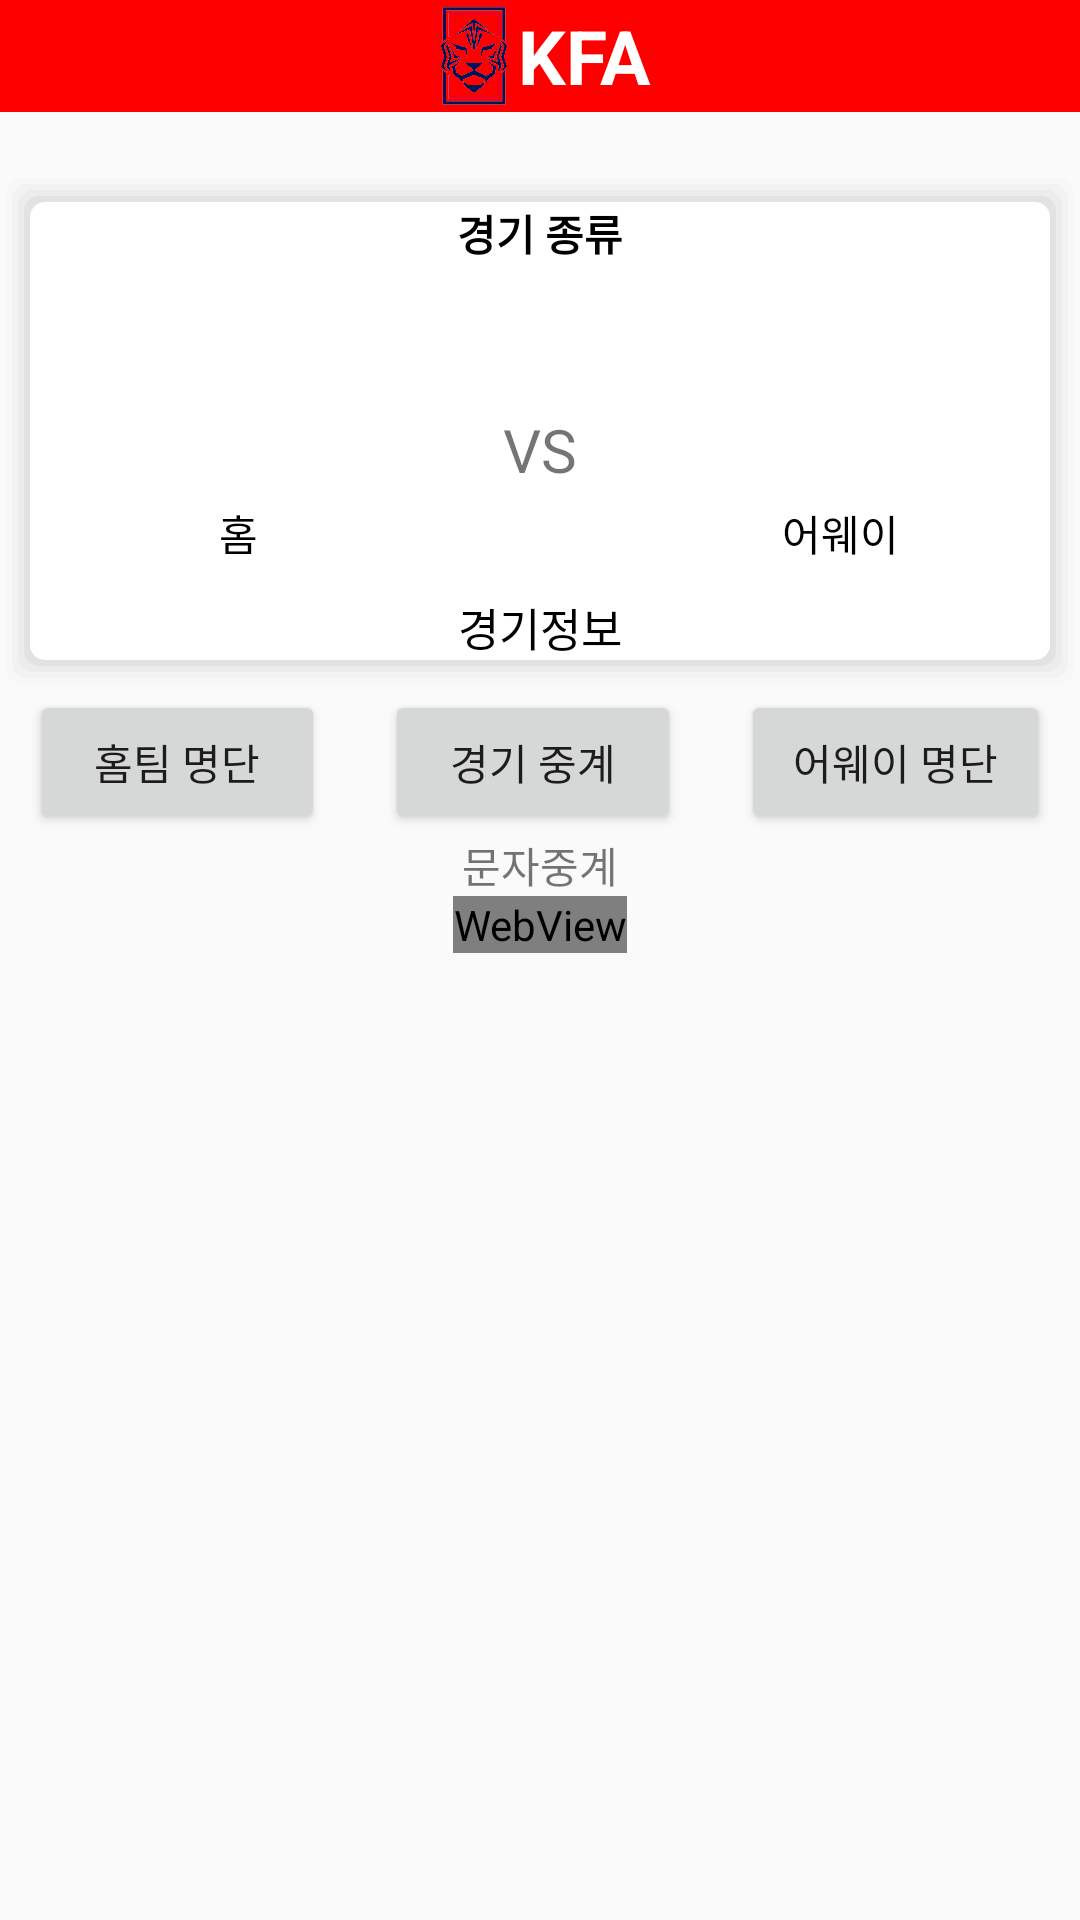

Write the Android layout XML for this screen, with the resource values it uses.
<!-- AndroidManifest.xml: application theme Theme.KFA -->
<!-- res/layout/game_deatail.xml -->
<?xml version="1.0" encoding="utf-8"?>
<LinearLayout xmlns:android="http://schemas.android.com/apk/res/android"
    xmlns:tools="http://schemas.android.com/tools"
    android:orientation="vertical"
    android:layout_width="match_parent"
    android:layout_height="match_parent">
    <LinearLayout
        android:layout_width="match_parent"
        android:layout_height="0dp"
        android:background="#FF0000"
        android:gravity="center"
        android:layout_weight="1"
        android:orientation="horizontal">
        <ImageView
            android:layout_width="30dp"
            android:layout_height="wrap_content"
            android:gravity="center"
            android:src="@drawable/kfa_logo"/>
        <TextView
            android:layout_width="wrap_content"
            android:layout_height="wrap_content"
            android:text="KFA"
            android:textColor="#FFFFFF"
            android:textSize="25dp"
            android:textStyle="bold" />
    </LinearLayout>
    <LinearLayout
        android:layout_width="match_parent"
        android:layout_height="0dp"
        android:layout_weight="15"
        android:layout_gravity="center"
        android:orientation="vertical"
        android:id="@+id/game_detail"
        android:layout_marginTop="20dp"
        android:layout_marginBottom="20dp">
        <LinearLayout
            android:layout_width="match_parent"
            android:layout_height="wrap_content"
            android:orientation="vertical"
            android:background="@drawable/shadow">
            <TextView
                android:layout_width="wrap_content"
                android:layout_height="wrap_content"
                android:text="경기 종류"
                android:id="@+id/gameType"
                android:layout_gravity="center"
                android:textStyle="bold"
                android:textColor="@color/black"/>
            <LinearLayout
                android:layout_width="match_parent"
                android:layout_height="wrap_content"
                android:gravity="center"
                android:layout_marginBottom="10dp"
                android:orientation="horizontal">
                <LinearLayout
                    android:layout_width="100dp"
                    android:layout_height="100dp"
                    android:orientation="vertical">
                    <ImageView
                        android:id="@+id/HomeTeamLogo"
                        android:layout_width="100dp"
                        android:layout_height="100dp"
                        android:layout_weight="1"/>
                    <TextView
                        android:layout_width="wrap_content"
                        android:layout_height="wrap_content"
                        android:text="홈"
                        android:textColor="@color/black"
                        android:id="@+id/homeName"
                        android:layout_gravity="center"/>

                </LinearLayout>
                <LinearLayout
                    android:layout_width="wrap_content"
                    android:layout_height="wrap_content"
                    android:layout_gravity="center"
                    android:orientation="horizontal">
                    <TextView
                        android:layout_width="wrap_content"
                        android:layout_height="wrap_content"
                        android:id="@+id/homeScore"
                        android:text="0"
                        android:visibility="invisible"
                        android:textSize="50dp"
                        android:layout_marginRight="10dp" />

                    <TextView
                        android:layout_width="wrap_content"
                        android:layout_height="wrap_content"
                        android:text="VS"
                        android:textSize="20dp"/>
                    <TextView
                        android:layout_width="wrap_content"
                        android:layout_height="wrap_content"
                        android:id="@+id/awayScore"
                        android:text="0"
                        android:visibility="invisible"
                        android:textSize="50dp"
                        android:layout_marginLeft="10dp"/>
                </LinearLayout>
                <LinearLayout
                    android:layout_width="100dp"
                    android:layout_height="100dp"
                    android:orientation="vertical">
                    <ImageView
                        android:id="@+id/AwayTeamLogo"
                        android:layout_width="100dp"
                        android:layout_height="100dp"
                        android:layout_weight="1"/>
                    <TextView
                        android:layout_width="wrap_content"
                        android:layout_height="wrap_content"
                        android:text="어웨이"
                        android:textColor="@color/black"
                        android:id="@+id/awayName"
                        android:layout_gravity="center"/>
                </LinearLayout>
            </LinearLayout>
            <TextView
                android:layout_width="wrap_content"
                android:layout_height="wrap_content"
                android:layout_gravity="center"
                android:text="경기정보"
                android:id="@+id/gameInfo"
                android:textSize="15dp"
                android:textColor="@color/black"/>


        </LinearLayout>

        <LinearLayout
            android:layout_width="match_parent"
            android:layout_height="wrap_content"
            android:orientation="vertical">
            <LinearLayout
                android:layout_width="match_parent"
                android:layout_height="wrap_content"
                android:orientation="horizontal">
                <Button
                    android:layout_width="wrap_content"
                    android:layout_height="wrap_content"
                    android:layout_weight="1"
                    android:layout_marginHorizontal="10dp"
                    android:id="@+id/homeBtn"
                    android:text="홈팀 명단"/>
                <Button
                    android:layout_width="wrap_content"
                    android:layout_height="wrap_content"
                    android:layout_marginHorizontal="10dp"
                    android:layout_weight="1"
                    android:id="@+id/gameBtn"
                    android:text="경기 중계"/>
                <Button
                    android:layout_width="wrap_content"
                    android:layout_height="wrap_content"
                    android:layout_marginHorizontal="10dp"
                    android:layout_weight="1"
                    android:id="@+id/awayBtn"
                    android:text="어웨이 명단" />
            </LinearLayout>
            <FrameLayout
                android:layout_width="match_parent"
                android:layout_height="wrap_content">
                <LinearLayout
                    android:layout_width="match_parent"
                    android:layout_height="wrap_content"
                    android:orientation="vertical"
                    android:id="@+id/homeDepth"
                    android:gravity="center"
                    android:visibility="invisible">
                    <TextView
                        android:layout_width="wrap_content"
                        android:layout_height="wrap_content"
                        android:text="Starting Xi"/>
                    <androidx.recyclerview.widget.RecyclerView
                        android:layout_width="match_parent"
                        android:layout_height="wrap_content"
                        android:id="@+id/homeStartingRecycler"/>
                </LinearLayout>
                <LinearLayout
                    android:layout_width="match_parent"
                    android:layout_height="wrap_content"
                    android:orientation="vertical"
                    android:id="@+id/gameReplay"
                    android:gravity="center"
                    android:visibility="visible">
                    <TextView
                        android:layout_width="wrap_content"
                        android:layout_height="wrap_content"
                        android:id="@+id/test"
                        android:text="문자중계"/>
                    <WebView
                        android:layout_width="wrap_content"
                        android:layout_height="wrap_content"
                        android:id="@+id/web_view"
                        tools:ignore="WebViewLayout" />
                    <androidx.recyclerview.widget.RecyclerView
                        android:layout_width="match_parent"
                        android:layout_height="wrap_content"
                        android:orientation="vertical"
                        android:scrollbars="none"
                        android:overScrollMode="never"
                        android:id="@+id/relay_recycler"/>
                </LinearLayout>
                <LinearLayout
                    android:layout_width="match_parent"
                    android:layout_height="wrap_content"
                    android:orientation="vertical"
                    android:id="@+id/awayDepth"
                    android:gravity="center"
                    android:visibility="invisible">
                    <TextView
                        android:layout_width="wrap_content"
                        android:layout_height="wrap_content"
                        android:text="Starting Xi"/>
                    <androidx.recyclerview.widget.RecyclerView
                        android:layout_width="match_parent"
                        android:layout_height="wrap_content"
                        android:id="@+id/awayStartingRecycler"/>
                </LinearLayout>
            </FrameLayout>
        </LinearLayout>
    </LinearLayout>
</LinearLayout>
<!-- resources referenced by this layout -->
<resources>
  <!-- drawable kfa_logo: png bitmap (drawable, 91248 bytes) -->
  <!-- drawable shadow (drawable) -->
  <?xml version="1.0" encoding="utf-8"?>
  <layer-list xmlns:android="http://schemas.android.com/apk/res/android">
      
      <item> <shape> <padding android:top="2dp" android:right="2dp" android:bottom="2dp" android:left="2dp" /> <corners android:radius="5dp" /> <solid android:color="#00CCCCCC" /> </shape> </item>
      <item> <shape> <padding android:top="2dp" android:right="2dp" android:bottom="2dp" android:left= "2dp" /> <corners android:radius="5dp" /> <solid android:color="#10CCCCCC" /> </shape> </item>
      <item> <shape> <padding android:top="2dp" android:right="2dp" android:bottom="2dp" android:left="2dp" /> <corners android:radius="5dp" /> <solid android:color="#20CCCCCC" /> </shape> </item>
      <item> <shape> <padding android:top="2dp" android:right="2dp" android:bottom="2dp" android:left="2dp" /> <corners android:radius="5dp" /> <solid android:color="#30CCCCCC" /> </shape> </item>
      <item> <shape> <padding android:top="2dp" android:right="2dp" android:bottom="2dp" android:left="2dp" /> <corners android:radius="5dp" /> <solid android:color="#50CCCCCC" /> </shape> </item>
      
      <item> <shape> <solid android:color="#ffffff" /> <corners android:radius="5dp" /> </shape> </item>
  </layer-list>
  <style name="Theme.KFA" parent="Theme.AppCompat.Light.NoActionBar">
          
          <item name="colorPrimary">@color/purple_500</item>
          <item name="colorPrimaryVariant">@color/purple_700</item>
          <item name="colorOnPrimary">@color/white</item>
          
          <item name="colorSecondary">@color/teal_200</item>
          <item name="colorSecondaryVariant">@color/teal_700</item>
          <item name="colorOnSecondary">@color/black</item>
          
          <item name="android:statusBarColor" tools:targetApi="l">?attr/colorPrimaryVariant</item>
          
      </style>
  <!-- not gathered from this repository: default colours our renderer supplied (Android Studio template values) -->
  <color name="purple_500">#FF6200EE</color>
  <color name="purple_700">#FF3700B3</color>
  <color name="teal_200">#FF03DAC5</color>
  <color name="teal_700">#FF018786</color>
  <color name="black">#FF000000</color>
  <color name="white">#FFFFFFFF</color>
</resources>
